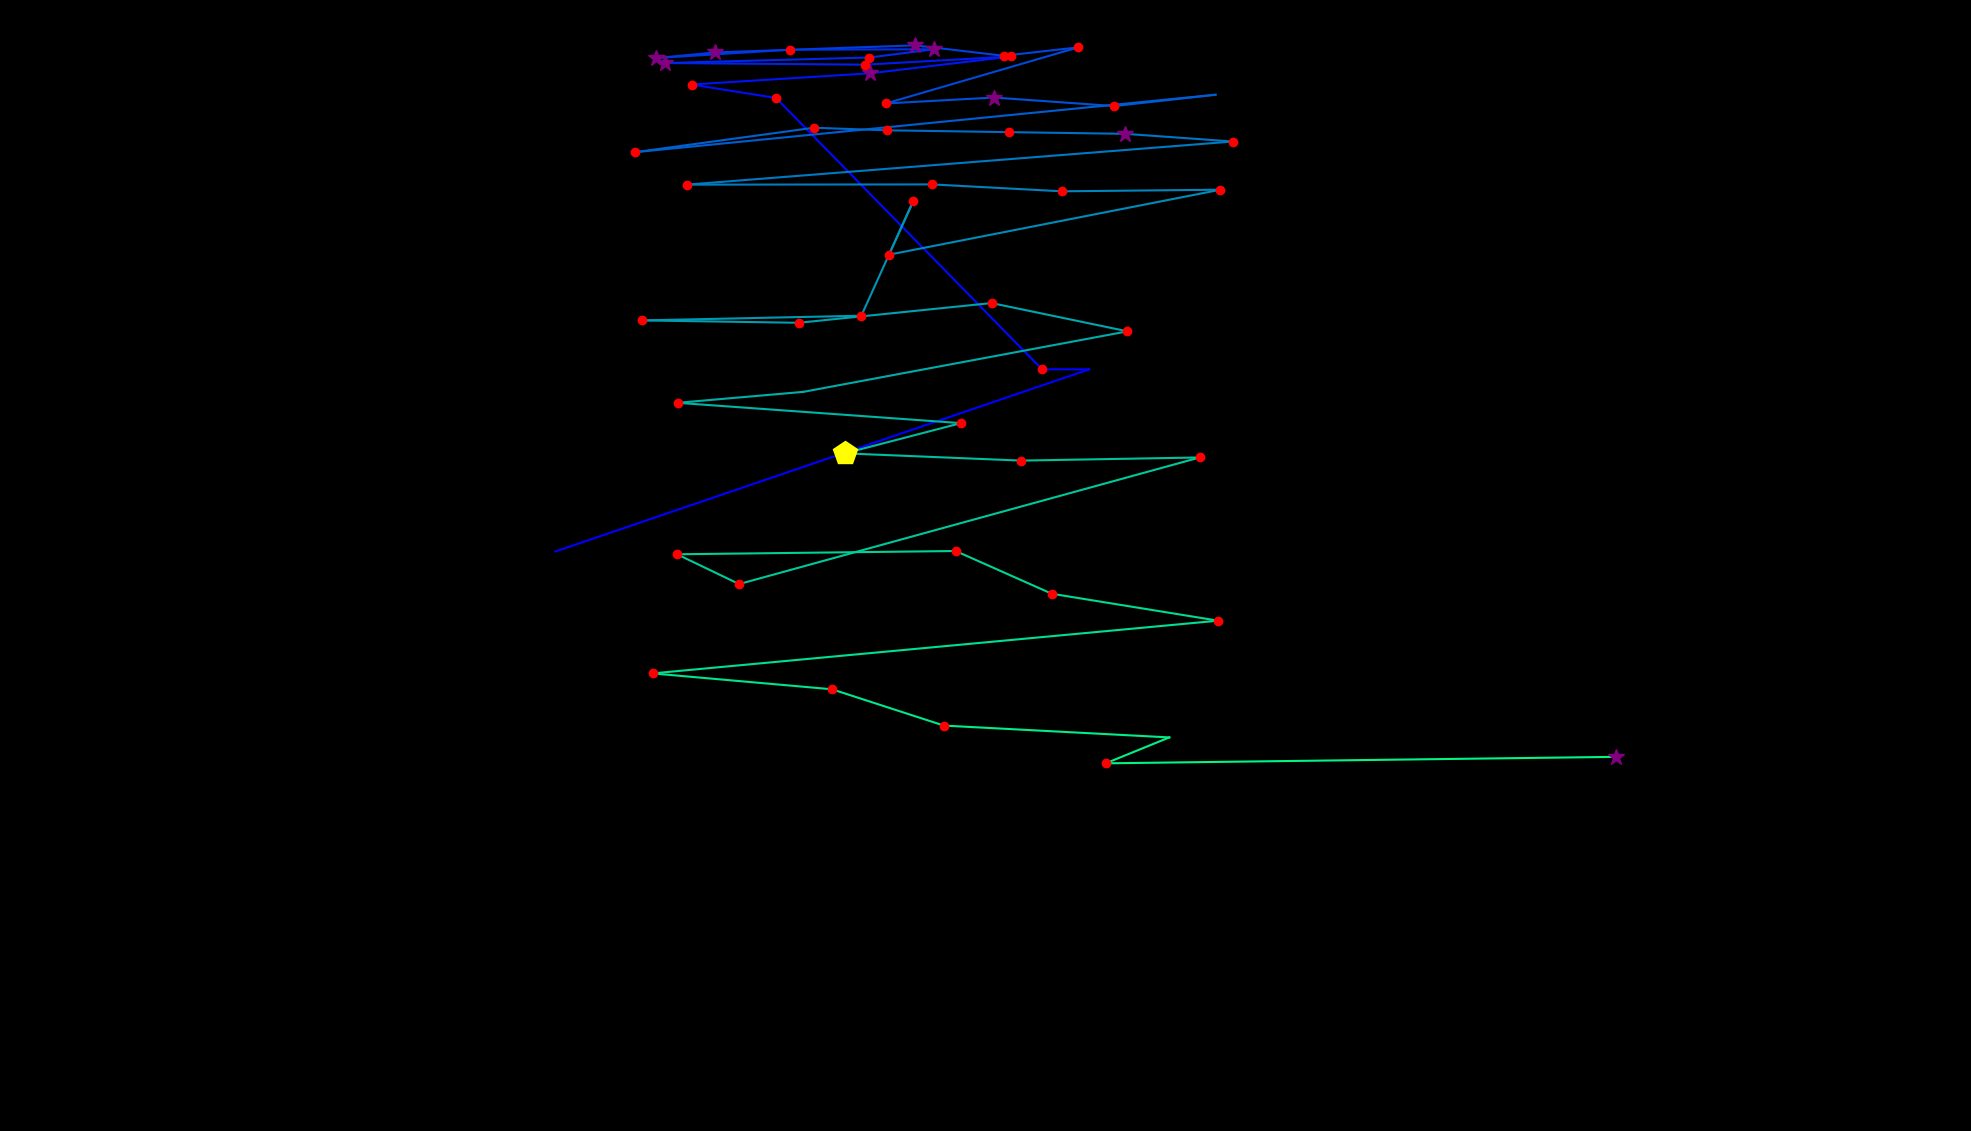

The table this chart was drawn from, first rows:
fixation_id, timestamp, avg_gaze_x, avg_gaze_y, duration
0.0, 156.7, 721.2, 752.6, 96.45
1.0, 422, 1414, 989.1, 96.45
2.0, 542.5, 1353, 989.3, 132.6
3.0, 759.5, 1008, 1342, 132.6
4.0, 916.3, 898.2, 1359, 229.1
5.0, 1194, 1130, 1374, 349.6
6.0, 1676, 1313, 1395, 156.7
7.0, 1857, 1124, 1385, 132.6
8.0, 2086, 863.4, 1387, 289.3
9.0, 2471, 1129, 1394, 192.9
10.0, 2701, 1213, 1405, 277.3
11.0, 3074, 1026, 1404, 168.8
12.0, 3279, 852.6, 1393, 277.3
13.0, 3581, 928.4, 1401, 253.2
14.0, 3930, 1188, 1410, 289.3
15.0, 4352, 1303, 1396, 180.8
16.0, 4593, 1400, 1407, 168.8
17.0, 4859, 1150, 1334, 168.8
18.0, 5063, 1291, 1342, 325.5
19.0, 5413, 1447, 1331, 144.7
20.0, 5654, 1579, 1346, 108.5
21.0, 5871, 825.1, 1271, 168.8
22.0, 6149, 1057, 1303, 205
23.0, 6378, 1151, 1300, 156.7
24.0, 6583, 1311, 1297, 192.9
25.0, 6800, 1461, 1295, 301.4
26.0, 7161, 1601, 1285, 229.1
27.0, 7499, 892.1, 1229, 205
28.0, 7836, 1211, 1229, 192.9
29.0, 8102, 1379, 1220, 180.8
30.0, 8343, 1585, 1222, 156.7
31.0, 8536, 1155, 1138, 180.8
32.0, 8753, 1186, 1207, 229.1
33.0, 9054, 1119, 1059, 132.6
34.0, 9235, 834.1, 1053, 180.8
35.0, 9548, 1037, 1050, 180.8
36.0, 9814, 1288, 1075, 144.7
37.0, 9994, 1464, 1039, 132.6
38.0, 10308, 1043, 959.9, 108.5
39.0, 10465, 879.9, 945.7, 205
40.0, 10754, 1248, 919.3, 229.1
41.0, 11043, 1097, 880.1, 409.9
42.0, 11477, 1326, 870.6, 180.8
43.0, 11694, 1558, 874.7, 180.8
44.0, 11959, 959.9, 710.3, 144.7
45.0, 12128, 879.3, 749, 156.7
46.0, 12490, 1241, 753.2, 192.9
47.0, 12755, 1366, 697.7, 156.7
48.0, 13008, 1582, 662.7, 120.6
49.0, 13418, 847.5, 594.3, 168.8
50.0, 13659, 1081, 573.7, 205
51.0, 13888, 1226, 526.5, 217
52.0, 14166, 1519, 511.1, 108.5
53.0, 14334, 1436, 477.5, 180.8
54.0, 14600, 2099, 485.9, 265.2
